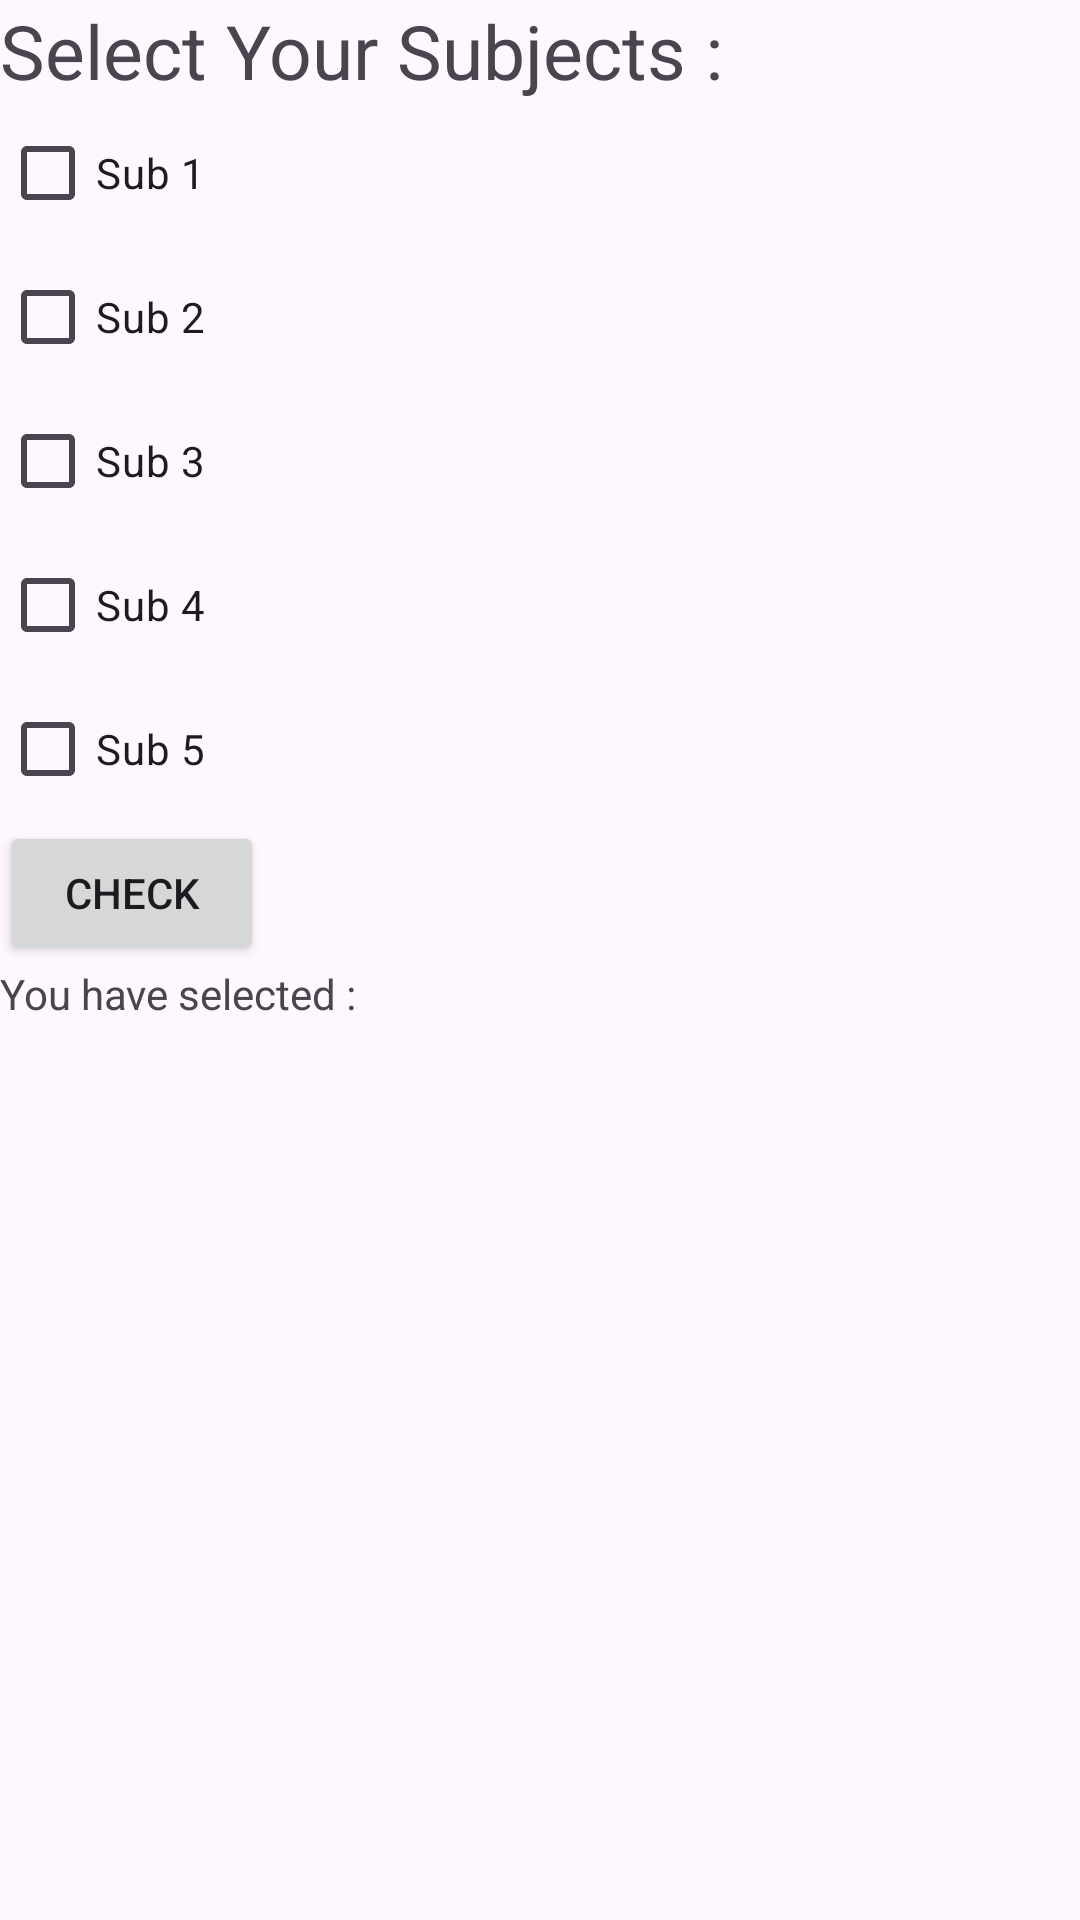

Reconstruct the res/layout file that produces this screen, plus the resources it refers to.
<!-- AndroidManifest.xml: application theme Theme.FINAL_EXAM -->
<!-- res/layout/activity_check_box.xml -->
<?xml version="1.0" encoding="utf-8"?>
<LinearLayout xmlns:android="http://schemas.android.com/apk/res/android"
    xmlns:app="http://schemas.android.com/apk/res-auto"
    xmlns:tools="http://schemas.android.com/tools"
    android:id="@+id/main"
    android:orientation="vertical"
    android:layout_gravity="center_horizontal"
    android:layout_width="match_parent"
    android:layout_height="match_parent"
    android:layout_margin="30sp"
    tools:context=".CheckBox_check">

    <TextView
        android:layout_width="wrap_content"
        android:layout_height="wrap_content"
        android:text="Select Your Subjects :"
        android:textSize="25dp"/>

    <CheckBox
        android:layout_width="wrap_content"
        android:layout_height="wrap_content"
        android:text="Sub 1"
        android:id="@+id/c1" />
    <CheckBox
        android:layout_width="wrap_content"
        android:layout_height="wrap_content"
        android:text="Sub 2"
        android:id="@+id/c2" />
    <CheckBox
        android:layout_width="wrap_content"
        android:layout_height="wrap_content"
        android:text="Sub 3"
        android:id="@+id/c3" />
    <CheckBox
        android:layout_width="wrap_content"
        android:layout_height="wrap_content"
        android:text="Sub 4"
        android:id="@+id/c4" />
    <CheckBox
        android:layout_width="wrap_content"
        android:layout_height="wrap_content"
        android:text="Sub 5"
        android:id="@+id/c5" />
    <Button
        android:layout_width="wrap_content"
        android:layout_height="wrap_content"
        android:id="@+id/b1"
        android:text="check"/>

    <TextView
        android:layout_width="wrap_content"
        android:layout_height="wrap_content"
        android:text="You have selected : "
        android:id="@+id/result"/>


</LinearLayout>
<!-- resources referenced by this layout -->
<resources>
  <style name="Theme.FINAL_EXAM" parent="Base.Theme.FINAL_EXAM" />
  <style name="Base.Theme.FINAL_EXAM" parent="Theme.Material3.DayNight">
          
          
      </style>
</resources>
